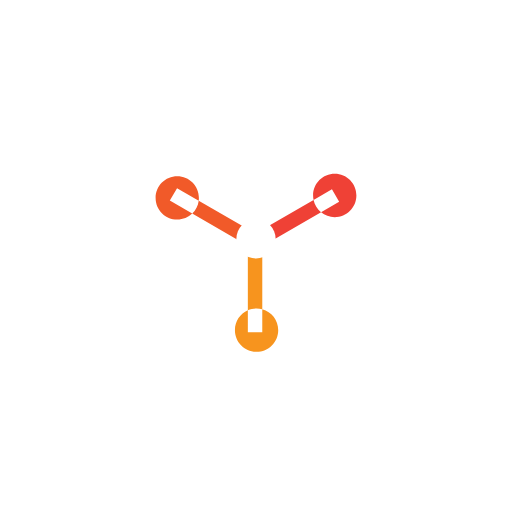
t = 0.00 s
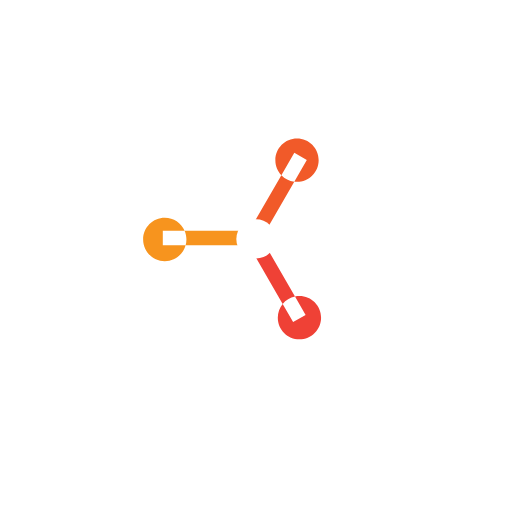
t = 0.25 s
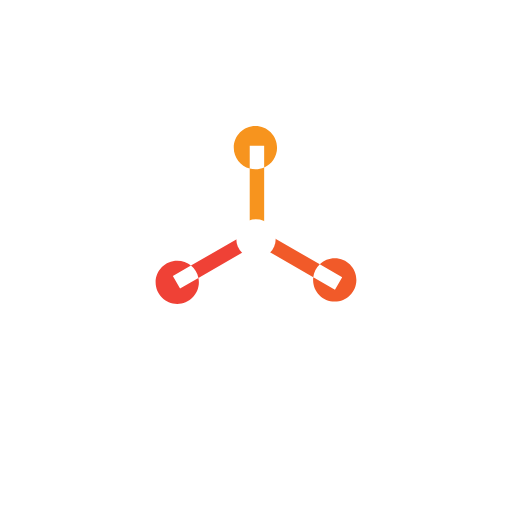
t = 0.50 s
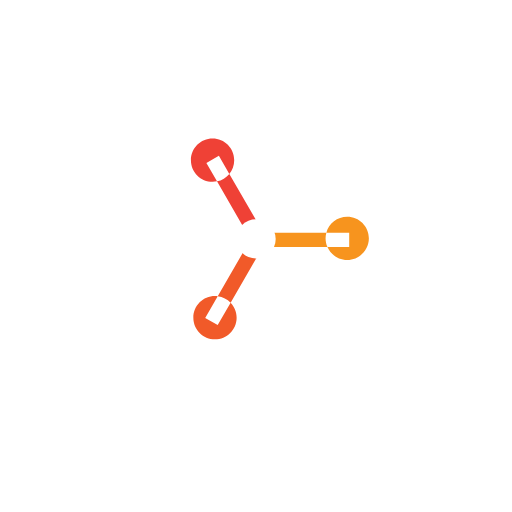
t = 0.75 s

The animated SVG that drew these frames (rendered in a browser with its animation timeline set to each time). Animation: 1 SMIL element (animateTransform=1); one cycle of 1.00 s, repeats indefinitely.

<?xml version="1.0" encoding="utf-8"?>
<!DOCTYPE svg PUBLIC "-//W3C//DTD SVG 1.1//EN" "http://www.w3.org/Graphics/SVG/1.1/DTD/svg11.dtd">
<svg version="1.1" xmlns="http://www.w3.org/2000/svg" xmlns:xlink="http://www.w3.org/1999/xlink" x="0px" y="0px" width="350px"
	 height="350px" viewBox="0 0 150 150" enable-background="new 0 0 150 150" xml:space="preserve">
<g id="Layer_1">
	<path fill="#F7941E" d="M76.84,68.775v21.84c-0.53-0.15-1.09-0.23-1.67-0.23c-0.91,0-1.78,0.19-2.56,0.54v-22.15H76.84z"/>
	<path fill="#EF4136" d="M94.06,62.185l-17.22,9.95l-2.18,1.26l-0.2-0.35l-1.85-3.19l-0.07-0.12l0.07-0.04l1.59-0.92l0.66-0.38
		l17.01-9.82C92.16,60.015,92.96,61.285,94.06,62.185z"/>
	<path fill="#F15A29" d="M76.57,69.385l-2.11,3.66l-1.85-1.07l-16.3-9.41c1.03-0.98,1.72-2.3,1.91-3.78l16.64,9.61l0.65,0.38
		L76.57,69.385z"/>
	<path fill="#F15A29" d="M51.87,55.115l-2.12,3.66l6.56,3.79c-1.13,1.09-2.68,1.76-4.38,1.76c-3.5,0-6.34-2.84-6.34-6.34
		c0-3.51,2.84-6.34,6.34-6.34s6.34,2.83,6.34,6.34c0,0.27-0.02,0.54-0.05,0.8L51.87,55.115z"/>
	<path fill="#EF4136" d="M104.41,57.275c0,3.5-2.84,6.34-6.34,6.34c-1.52,0-2.92-0.54-4.01-1.43l5.3-3.06l-2.11-3.66l-5.38,3.11
		c-0.09-0.42-0.14-0.86-0.14-1.3c0-3.5,2.84-6.34,6.34-6.34S104.41,53.775,104.41,57.275z"/>
	<path fill="#F7941E" d="M81.51,96.725c0,3.5-2.84,6.34-6.34,6.34s-6.34-2.84-6.34-6.34c0-2.59,1.55-4.82,3.78-5.8v6.38h4.23v-6.69
		C79.53,91.335,81.51,93.805,81.51,96.725z"/>
	<circle fill="#FFFFFF" cx="75" cy="70" r="5.764"/>
	<animateTransform attributeName="transform"
                    attributeType="XML"
                    type="rotate"
                    from="0 75 70"
                    to="360 75 70"
                    dur="1s"
                    repeatCount="indefinite"/>
</g>

</svg>
